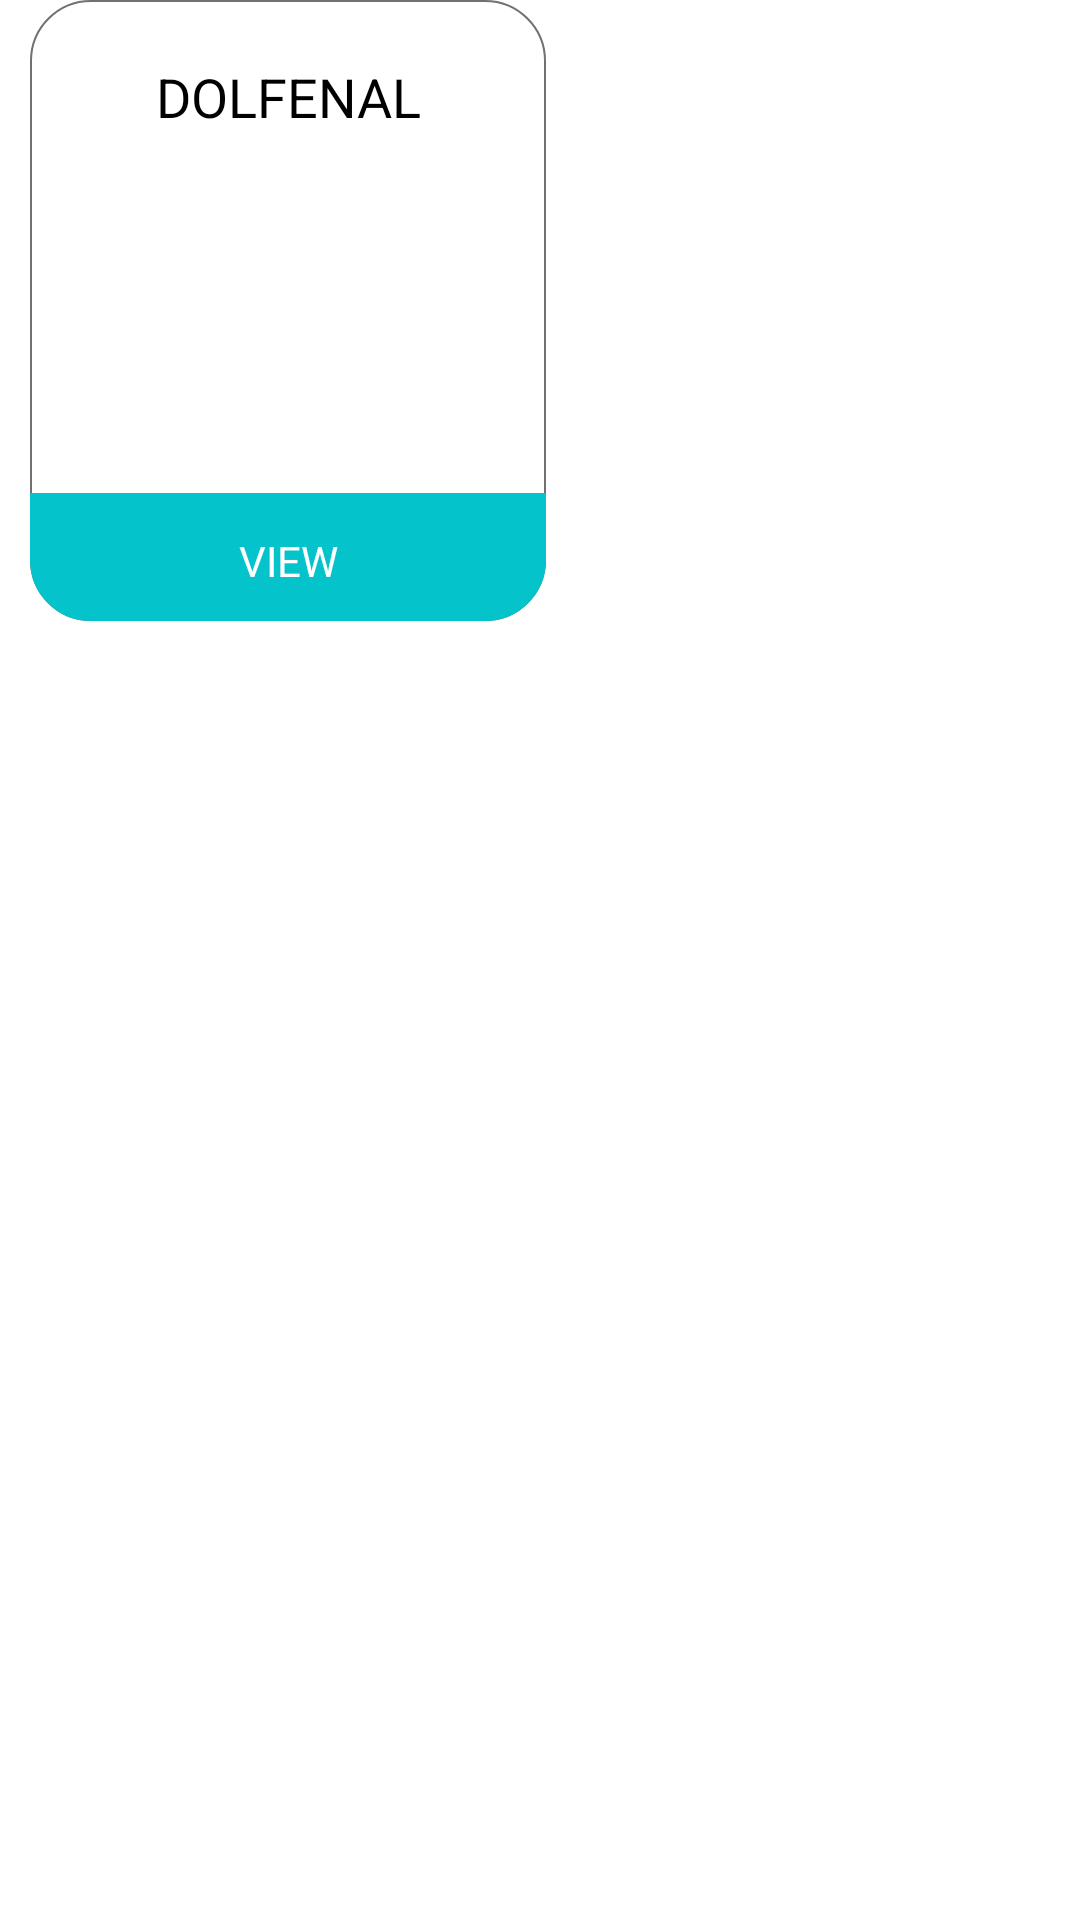

Produce the Android XML layout that renders to this screen, including the resource entries it uses.
<!-- AndroidManifest.xml: application theme Theme.HeremiStartup.Main -->
<!-- res/layout/layout_medicines.xml -->
<?xml version="1.0" encoding="utf-8"?>
<LinearLayout xmlns:android="http://schemas.android.com/apk/res/android"
    android:layout_width="match_parent"
    android:layout_height="match_parent"
    android:layout_marginTop="1dp">

    <TableLayout
        android:layout_width="172dp"
        android:layout_height="207dp"
        android:background="@drawable/border_r_20"
        android:layout_marginRight="10dp"
        android:layout_marginLeft="10dp">
        <TableRow>
            <TextView
                android:id="@+id/essentials_label_product"
                android:layout_width="match_parent"
                android:layout_height="wrap_content"
                android:layout_weight="1"
                android:gravity="center"
                android:paddingTop="10dp"
                android:layout_marginTop="10dp"
                android:text="DOLFENAL"
                android:textColor="@color/black"
                android:textSize="18dp" />

        </TableRow>
        <TableRow>
            <ImageView
                android:id="@+id/essentials_pic_product"
                android:layout_width="match_parent"
                android:layout_height="120dp"
                android:layout_weight="1"
                android:gravity="center"

                android:src="@drawable/med_2"/>
        </TableRow>
        <TableRow

            android:background="@drawable/border_r_20_bottom"
            android:backgroundTint="@color/main">
            <TextView
                android:id="@+id/essentials_price_product"
                android:layout_width="match_parent"
                android:layout_height="40dp"
                android:layout_weight="1"
                android:gravity="center"
                android:paddingTop="5dp"
                android:backgroundTint="@color/main"
                android:layout_marginBottom="5dp"
                android:text="VIEW"
                android:textColor="@color/white"
                android:textSize="14dp" />

        </TableRow>


    </TableLayout>

</LinearLayout>
<!-- resources referenced by this layout -->
<resources>
  <color name="black">#FF000000</color>
  <color name="main">#04c3cb</color>
  <color name="white">#FFFFFFFF</color>
  <!-- drawable border_r_20 (drawable) -->
  <?xml version="1.0" encoding="utf-8"?>
  <shape
      xmlns:android="http://schemas.android.com/apk/res/android"
      android:shape= "rectangle">
      <corners android:radius="20dp"/>
      <stroke android:width=".5dp" android:color="@color/black_default"/>
  </shape>
  <!-- drawable border_r_20_bottom (drawable) -->
  <?xml version="1.0" encoding="utf-8"?>
  <shape
      xmlns:android="http://schemas.android.com/apk/res/android"
      android:shape= "rectangle">
      <corners android:bottomLeftRadius="20dp"
          android:bottomRightRadius="20dp"/>
      <stroke android:width=".5dp" android:color="@color/black_default"/>
  </shape>
  <style name="Theme.HeremiStartup.Main">
          <item name="android:forceDarkAllowed" tools:targetApi="q">false</item>
          <item name="windowActionBar">false</item>
          <item name="windowNoTitle">true</item>
          <item name="android:fitsSystemWindows">false</item>
          <item name="fontFamily">@font/roboto</item>
          <item name="android:windowTranslucentStatus">true</item>
  
          <item name="android:statusBarColor">
              @android:color/transparent
          </item>
      </style>
  <color name="black_default">#717171</color>
</resources>
